Dataset: dataset_processed (GitHub, kenah19/ImageProcessingPCB). Classes: missing hole, mouse bite, open circuit, short, spur, spurious copper.

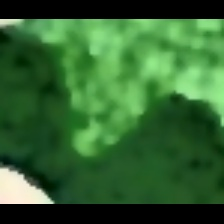
Label: spur

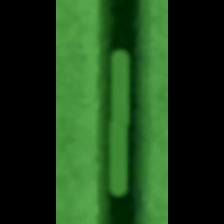
Label: spurious copper

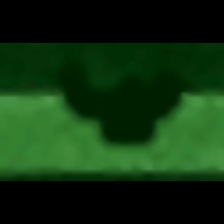
Label: mouse bite

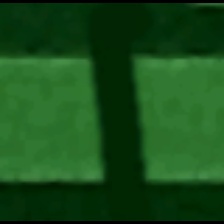
Label: open circuit

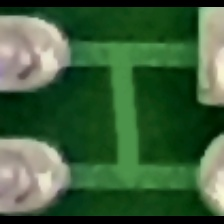
Label: short

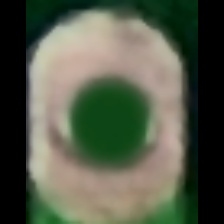
Label: missing hole
